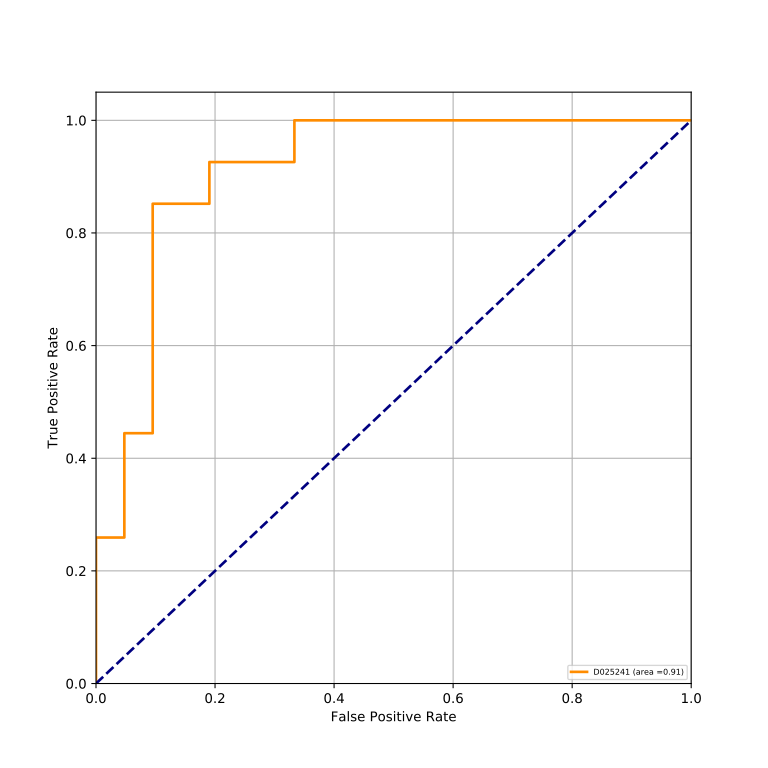

The table this chart was drawn from, first rows:
classes, fpr, tpr, auc
D025241, 0.0, 0.0, 0.9136
D025241, 0.0, 0.03704, 0.9136
D025241, 0.0, 0.2593, 0.9136
D025241, 0.04762, 0.2593, 0.9136
D025241, 0.04762, 0.4444, 0.9136
D025241, 0.09524, 0.4444, 0.9136
D025241, 0.09524, 0.8519, 0.9136
D025241, 0.1905, 0.8519, 0.9136
D025241, 0.1905, 0.9259, 0.9136
D025241, 0.3333, 0.9259, 0.9136
D025241, 0.3333, 1.0, 0.9136
D025241, 1.0, 1.0, 0.9136
